Dataset: processed (GitHub, AdityaAnanta123/Classification-Rice-Detection-using-MobileNetV2). Classes: Arborio, Basmati, Ipsala, Jasmine, Karacadag.

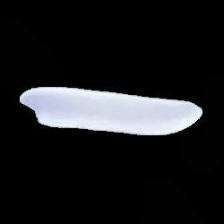
Label: Basmati

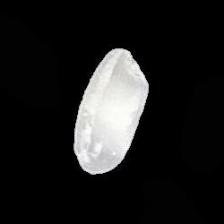
Label: Arborio

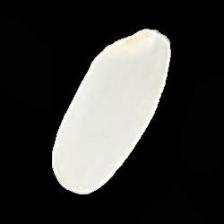
Label: Ipsala

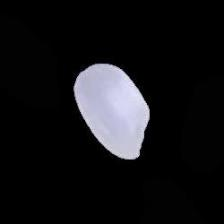
Label: Karacadag
